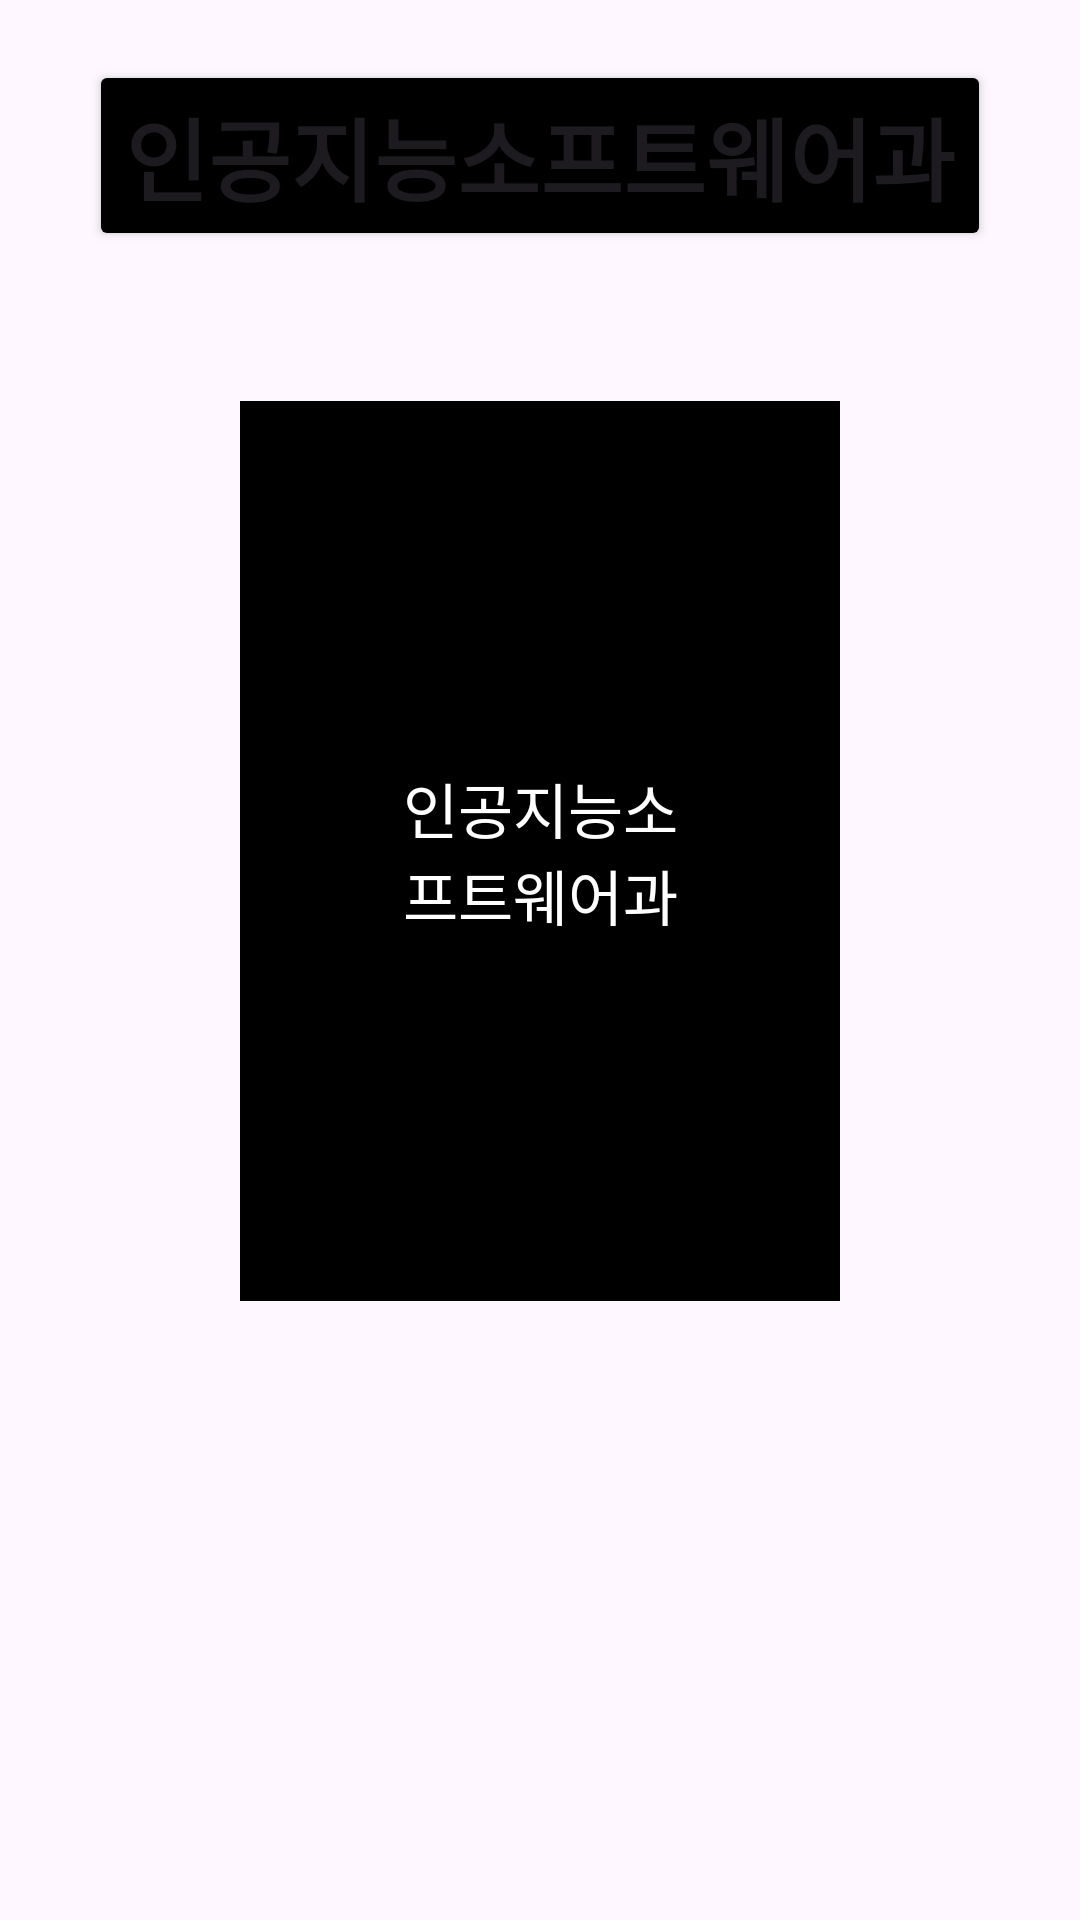

Produce the Android XML layout that renders to this screen, including the resource entries it uses.
<!-- AndroidManifest.xml: application theme Theme.WodgetTest1 -->
<!-- res/layout/activity_main.xml -->
<?xml version="1.0" encoding="utf-8"?>
<LinearLayout xmlns:android="http://schemas.android.com/apk/res/android"
    xmlns:app="http://schemas.android.com/apk/res-auto"
    xmlns:tools="http://schemas.android.com/tools"
    android:layout_width="match_parent"
    android:layout_height="match_parent"
    android:gravity="center_horizontal"
    android:orientation="vertical"
    tools:context=".MainActivity">

    <Button
        android:layout_width="wrap_content"
        android:layout_height="wrap_content"
        android:text="@string/btn1"
        android:layout_marginTop="@dimen/marginSmall"
        android:textColor="@color/red"
        android:backgroundTint="@color/black"
        android:textStyle="bold"
        android:textSize="@dimen/textSizeMedium"

        />

    <TextView
        android:layout_width="200dp"
        android:layout_height="300dp"
        android:text="@string/btn1"
        android:layout_marginTop="@dimen/marginLarge"
        android:textSize="@dimen/textSizeSmall"
        android:background="@color/black"
        android:textColor="@color/white"
        android:gravity="center"
        android:padding="@dimen/marginMedium"
        android:layout_margin="@dimen/marginMedium"/>

</LinearLayout>
<!-- resources referenced by this layout -->
<resources>
  <dimen name="marginLarge">70dp</dimen>
  <dimen name="marginMedium">50dp</dimen>
  <dimen name="marginSmall">20dp</dimen>
  <dimen name="textSizeMedium">30sp</dimen>
  <dimen name="textSizeSmall">20sp</dimen>
  <string name="btn1">인공지능소프트웨어과</string>
  <style name="Theme.WodgetTest1" parent="Base.Theme.WodgetTest1" />
  <style name="Base.Theme.WodgetTest1" parent="Theme.Material3.DayNight.NoActionBar">
          
          
      </style>
  <!-- not gathered from this repository: default colours our renderer supplied (Android Studio template values) -->
  <color name="black">#FF000000</color>
  <color name="white">#FFFFFFFF</color>
</resources>
